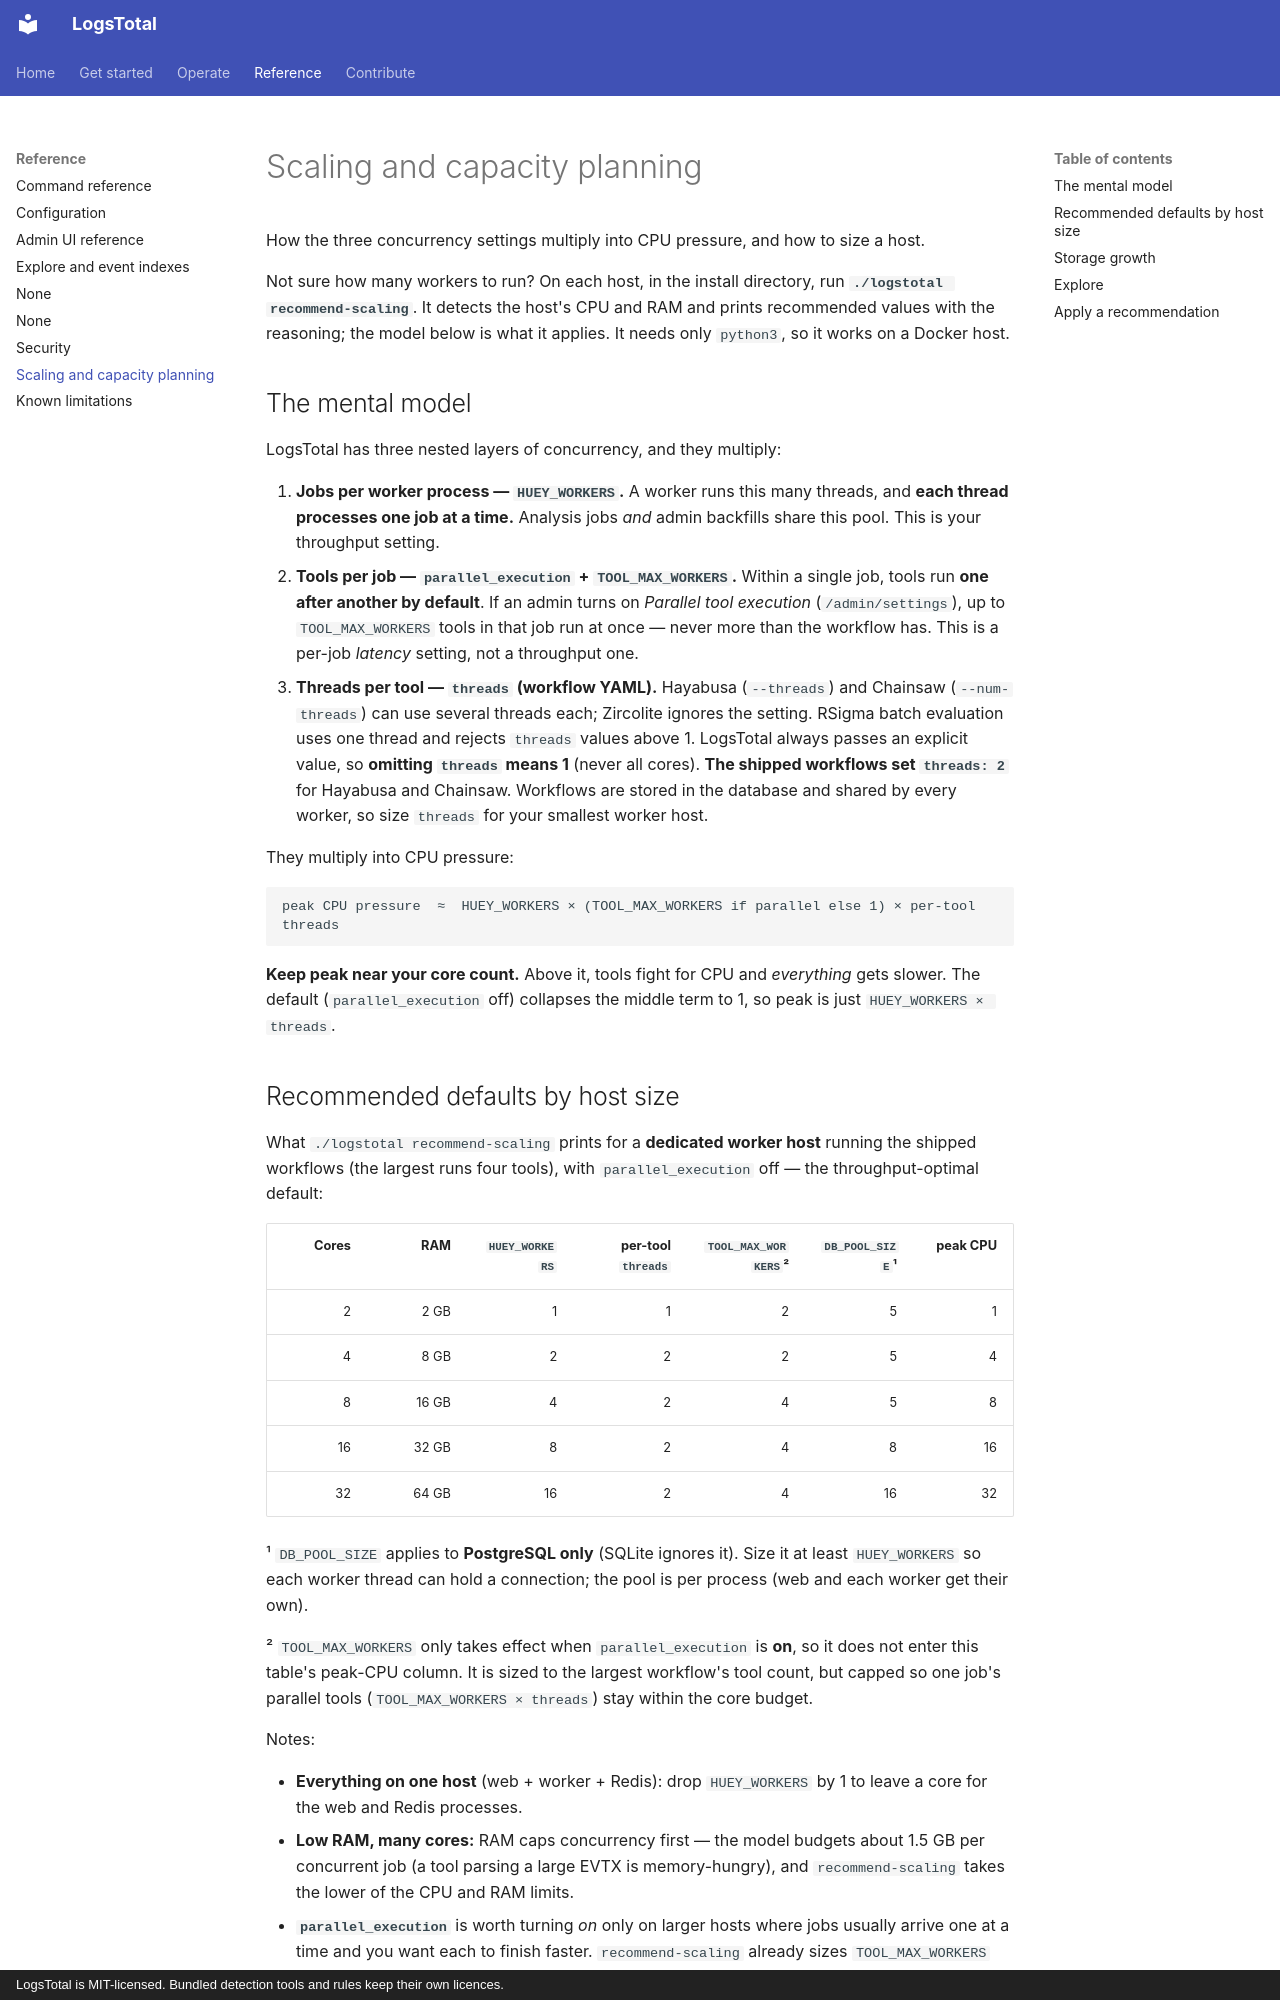

repository: wagga40/LogsTotal · page: scaling/index.html · generator: mkdocs · copyright: LogsTotal is MIT-licensed. Bundled detection tools and rules keep their own licences.

# Scaling and capacity planning

How the three concurrency settings multiply into CPU pressure, and how to size a host.

Not sure how many workers to run? On each host, in the install directory, run
**`./logstotal recommend-scaling`**. It detects the host's CPU and RAM and prints recommended
values with the reasoning; the model below is what it applies. It needs only `python3`, so
it works on a Docker host.

## The mental model

LogsTotal has three nested layers of concurrency, and they multiply:

1. **Jobs per worker process — `HUEY_WORKERS`.** A worker runs this many threads, and
   **each thread processes one job at a time.** Analysis jobs *and* admin backfills share
   this pool. This is your throughput setting.
2. **Tools per job — `parallel_execution` + `TOOL_MAX_WORKERS`.** Within a single job, tools
   run **one after another by default**. If an admin turns on *Parallel tool execution*
   (`/admin/settings`), up to `TOOL_MAX_WORKERS` tools in that job run at once — never more
   than the workflow has. This is a per-job *latency* setting, not a throughput one.
3. **Threads per tool — `threads` (workflow YAML).** Hayabusa (`--threads`) and Chainsaw
   (`--num-threads`) can use several threads each; Zircolite ignores the setting. RSigma
   batch evaluation uses one thread and rejects `threads` values above 1. LogsTotal
   always passes an explicit value, so **omitting `threads` means 1** (never all cores).
   **The shipped workflows set `threads: 2`** for Hayabusa and Chainsaw. Workflows are
   stored in the database and shared by every worker, so size `threads` for your smallest
   worker host.

They multiply into CPU pressure:

```
peak CPU pressure  ≈  HUEY_WORKERS × (TOOL_MAX_WORKERS if parallel else 1) × per-tool threads
```

**Keep peak near your core count.** Above it, tools fight for CPU and *everything* gets
slower. The default (`parallel_execution` off) collapses the middle term to 1, so peak is
just `HUEY_WORKERS × threads`.
